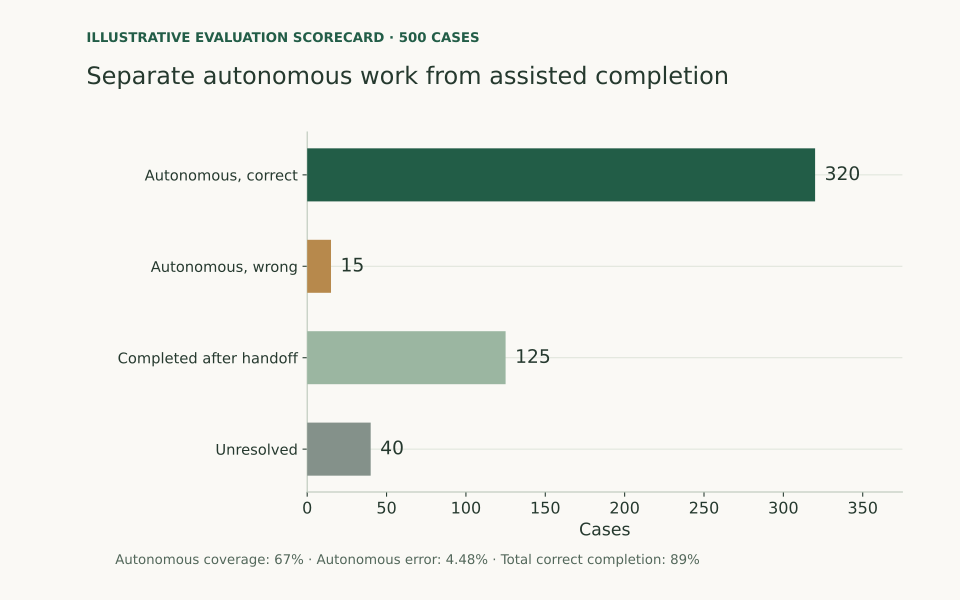

Values plotted in this chart, from the file beside it:
outcome, cases, evidence
Autonomous, correct, 320, Illustrative; not evaluation results
Autonomous, wrong, 15, Illustrative; not evaluation results
Completed after handoff, 125, Illustrative; not evaluation results
Unresolved, 40, Illustrative; not evaluation results
